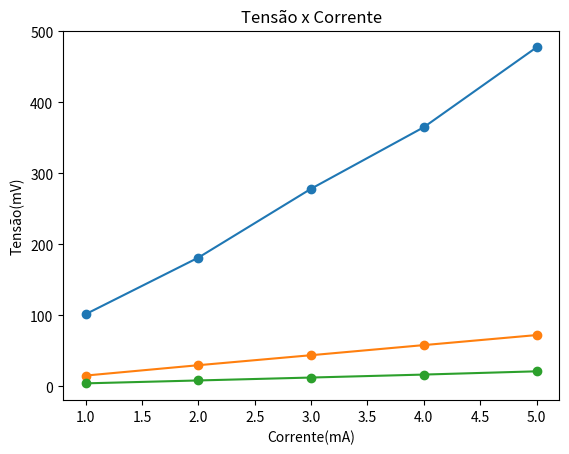

The matplotlib source for this figure:
import numpy as np
import pandas as pd
import matplotlib.pyplot as plt

## medidas de corrente e tensão para depósito de prata com 140nm, 200nm e 260nm de espessura
data = {'I(mA) +/- 0.001': [1.0, 1.0, 2.0, 2.0, 3.0, 3.0, 4.0, 4.0, 5.0, 5.0], '140nm - V(mV) +/- 0.01': [101.8, 101.3, 181.3, 181.2, 280.4, 276.2, 365.0, 363.0, 480.0, 475.0], '200nm - V(mV) +/- 0.01': [15.23, 14.90, 29.71, 29.60, 43.80, 43.70, 58.07, 57.90, 72.25, 71.97] , '260nm - V(mV) +/- 0.01': [4.08, 4.08, 8.18, 8.16, 12.29, 12.27, 16.51, 16.42, 21.02, 21.05]}
df1 = pd.DataFrame(data = data)

## Média das medições de corrente e tensão para depósito de prata com 140nm, 200nm e 260nm de espessura
data2 = {'I(mA)': [1.0, 2.0, 3.0, 4.0, 5.0], 'V(mV) - 140nm': [101.55, 181.25, 278.30, 365.00, 477.50], 'R(Ohm) - 140nm': [101.5, 90.6, 92.8, 91.0, 95.5], 'V(mV) - 200nm': [15.06, 29.66, 43.75, 57.98, 72.11] , 'R(Ohm) - 200nm': [15.1, 14.8, 14.6, 14.5, 14.4], 'V(mV) - 260nm': [4.08, 8.17, 12.28, 16.46, 21.04], 'R(Ohm) - 260nm': [4.08, 4.08, 4.09, 4.12, 4.20]}
df2 = pd.DataFrame(data = data2)

## Cálculo de a (largura) baseado na fórmula R = ro*L/A, com A = a*e
roag = 1.62*(10**(-8)) ## Ohm.m
df2 = df2.assign(a140 = (roag*3*(10**(12))/(df2['R(Ohm) - 140nm']*140)))
df2 = df2.assign(a200 =(roag*3*(10**(12))/(df2['R(Ohm) - 200nm']*200)))
df2 = df2.assign(a260 = (roag*3*(10**(12))/(df2['R(Ohm) - 260nm']*260)))
df2.rename(columns = {'a140': 'a(nm) - 140nm', 'a200': 'a(nm) - 200nm', 'a260': 'a(nm) - 260nm'}, inplace = True)

## Cálculo da média do parâmetro a
mean140 = df2['a(nm) - 140nm'].mean()
mean200 = df2['a(nm) - 200nm'].mean()
mean260 = df2['a(nm) - 260nm'].mean()

## Cálculo do parâmetro de correlaçao para corrente x tensão de cada espessura
corr140 = df2['I(mA)'].corr(df2['V(mV) - 140nm'])
corr200 = df2['I(mA)'].corr(df2['V(mV) - 200nm'])
corr260 = df2['I(mA)'].corr(df2['V(mV) - 260nm'])

print('Suas respectivas médias de largura do canal são: {:2f} para 140nm, {:2f} para 200nm e {:2f} para 260nm'.format(mean140,mean200,mean260))
print('Os valores de corr para cada espessura são: {:2f} para 140nm, {:2f} para 200nm e {:2f} para 260nm'.format(corr140,corr200,corr260))

## Declaração dos eixos do gráfico de Tensão x Corrente
x = df2.iloc[:,0]
y140 = df2.iloc[:,1]
y200 = df2.iloc[:,3]
y260 = df2.iloc[:,5]

## Gráfico Tensão x Corrente
plt.plot(x, y140, 'o-', x, y200, 'o-', x, y260, 'o-')
plt.xlabel('Corrente(mA)')
plt.ylabel('Tensão(mV)')
plt.savefig('graph.png')
plt.title('Tensão x Corrente')
plt.show()
